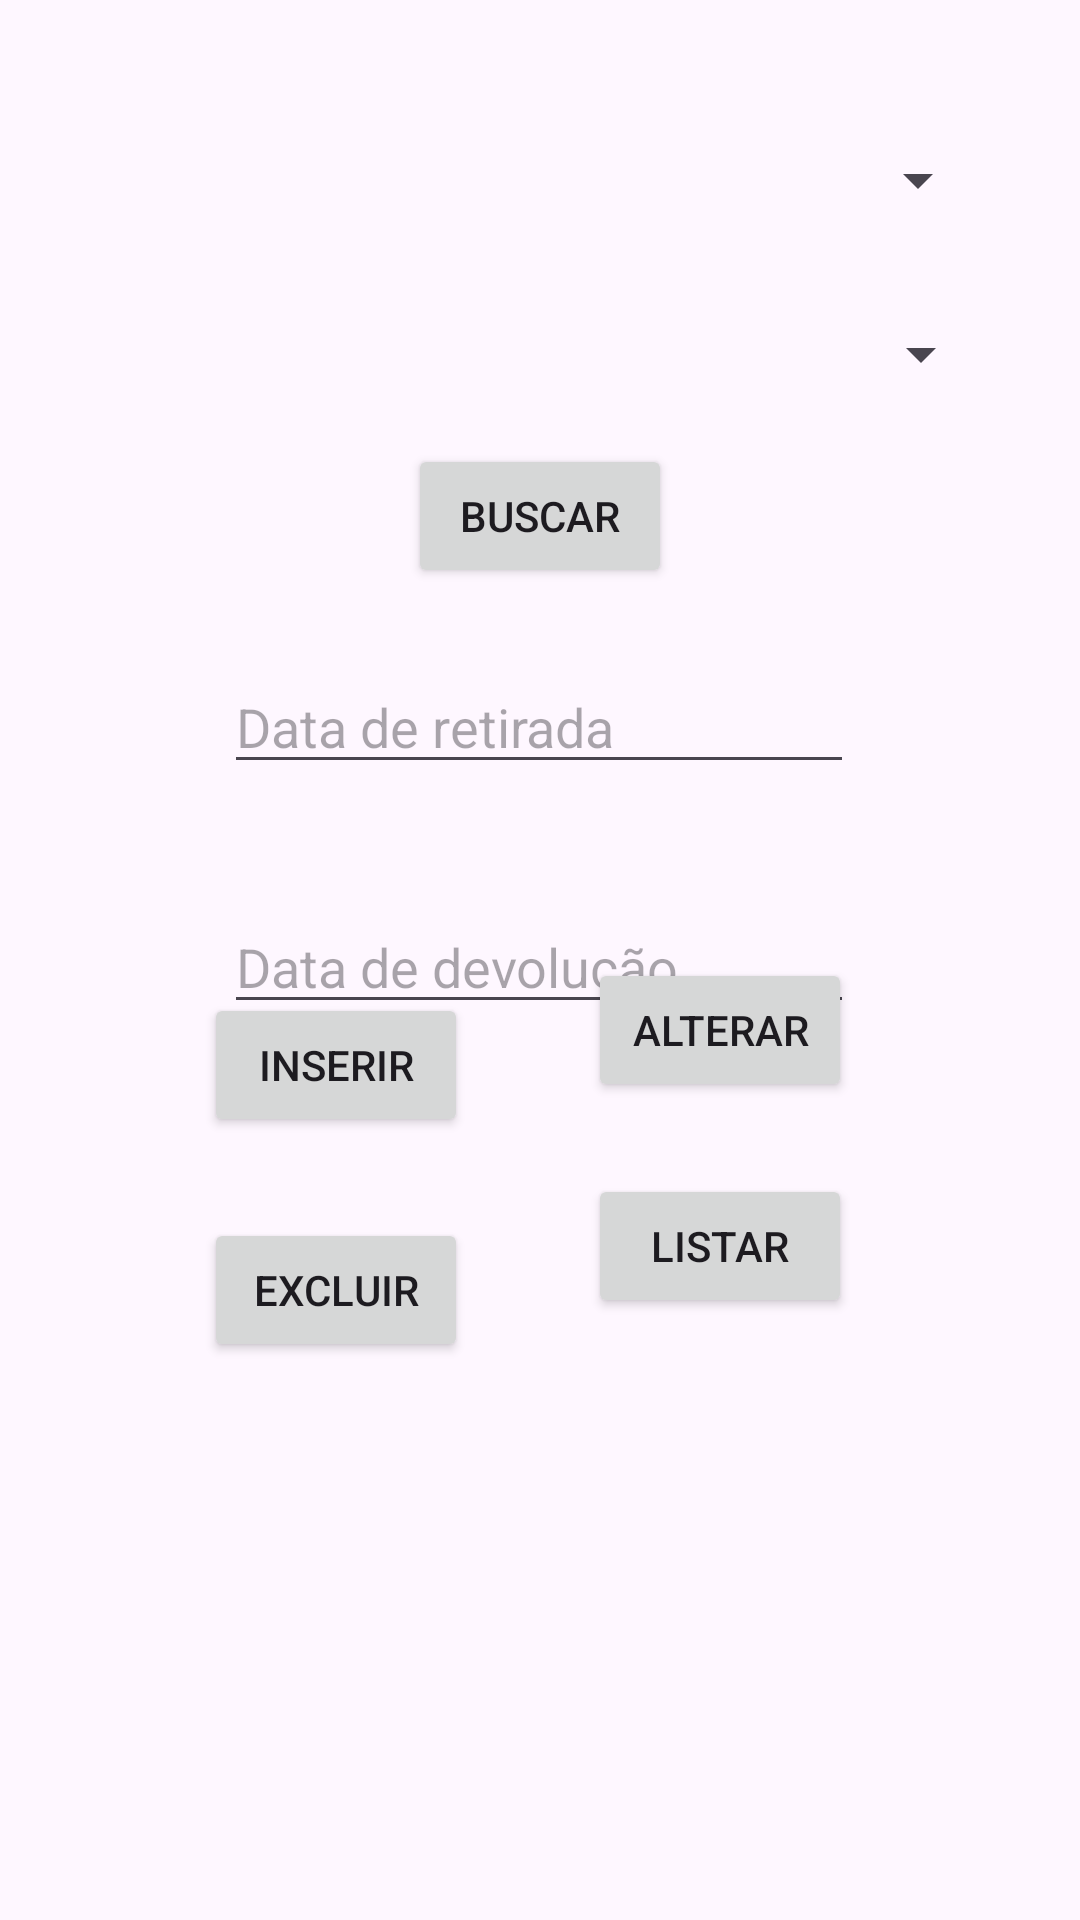

This screen was rendered from an Android layout file. Write that file and the resources it references.
<!-- AndroidManifest.xml: application theme Theme.L13eL14CRUDAluguel -->
<!-- res/layout/fragment_aluguel.xml -->
<?xml version="1.0" encoding="utf-8"?>
<androidx.constraintlayout.widget.ConstraintLayout xmlns:android="http://schemas.android.com/apk/res/android"
    xmlns:app="http://schemas.android.com/apk/res-auto"
    xmlns:tools="http://schemas.android.com/tools"
    android:id="@+id/frameLayout"
    android:layout_width="match_parent"
    android:layout_height="match_parent"
    tools:context=".AluguelFragment">

    <Spinner
        android:id="@+id/spAlunoAluguel"
        android:layout_width="0dp"
        android:layout_height="wrap_content"
        android:layout_marginStart="30dp"
        android:layout_marginTop="48dp"
        android:layout_marginEnd="30dp"
        app:layout_constraintEnd_toEndOf="parent"
        app:layout_constraintHorizontal_bias="0.0"
        app:layout_constraintStart_toStartOf="parent"
        app:layout_constraintTop_toTopOf="parent" />

    <Spinner
        android:id="@+id/spExemplarAluguel"
        android:layout_width="0dp"
        android:layout_height="wrap_content"
        android:layout_marginStart="29dp"
        android:layout_marginTop="34dp"
        android:layout_marginEnd="29dp"
        app:layout_constraintEnd_toEndOf="parent"
        app:layout_constraintStart_toStartOf="parent"
        app:layout_constraintTop_toBottomOf="@+id/spAlunoAluguel" />

    <EditText
        android:id="@+id/etRetirada"
        android:layout_width="wrap_content"
        android:layout_height="wrap_content"
        android:layout_marginTop="220dp"
        android:ems="10"
        android:hint="@string/dataRetirada"
        android:inputType="date"
        app:layout_constraintEnd_toEndOf="parent"
        app:layout_constraintHorizontal_bias="0.497"
        app:layout_constraintStart_toStartOf="parent"
        app:layout_constraintTop_toTopOf="parent" />

    <EditText
        android:id="@+id/etDevolucao"
        android:layout_width="wrap_content"
        android:layout_height="wrap_content"
        android:layout_marginTop="300dp"
        android:ems="10"
        android:hint="@string/dataDevolucao"
        android:inputType="date"
        app:layout_constraintEnd_toEndOf="parent"
        app:layout_constraintHorizontal_bias="0.497"
        app:layout_constraintStart_toStartOf="parent"
        app:layout_constraintTop_toTopOf="parent" />

    <Button
        android:id="@+id/btnBuscarAluguel"
        android:layout_width="wrap_content"
        android:layout_height="wrap_content"
        android:layout_marginBottom="24dp"
        android:text="@string/buscar"
        app:layout_constraintBottom_toTopOf="@+id/etRetirada"
        app:layout_constraintEnd_toEndOf="parent"
        app:layout_constraintStart_toStartOf="parent" />

    <Button
        android:id="@+id/btnInserirAluguel"
        android:layout_width="wrap_content"
        android:layout_height="wrap_content"
        android:layout_marginStart="68dp"
        android:layout_marginTop="37dp"
        android:text="@string/inserir"
        app:layout_constraintBottom_toBottomOf="parent"
        app:layout_constraintStart_toStartOf="parent"
        app:layout_constraintTop_toTopOf="parent"
        app:layout_constraintVertical_bias="0.53" />

    <Button
        android:id="@+id/btnAlterarAluguel"
        android:layout_width="wrap_content"
        android:layout_height="wrap_content"
        android:layout_marginEnd="76dp"
        android:layout_marginBottom="24dp"
        android:text="@string/alterar"
        app:layout_constraintBottom_toTopOf="@+id/btnListarAluguel"
        app:layout_constraintEnd_toEndOf="parent" />

    <Button
        android:id="@+id/btnExcluirAluguel"
        android:layout_width="wrap_content"
        android:layout_height="wrap_content"
        android:layout_marginTop="27dp"
        android:text="@string/excluir"
        app:layout_constraintBottom_toBottomOf="parent"
        app:layout_constraintStart_toStartOf="@+id/btnInserirAluguel"
        app:layout_constraintTop_toBottomOf="@+id/btnInserirAluguel"
        app:layout_constraintVertical_bias="0.0" />

    <Button
        android:id="@+id/btnListarAluguel"
        android:layout_width="wrap_content"
        android:layout_height="wrap_content"
        android:layout_marginEnd="76dp"
        android:text="@string/listar"
        app:layout_constraintBottom_toBottomOf="parent"
        app:layout_constraintEnd_toEndOf="parent"
        app:layout_constraintTop_toTopOf="parent"
        app:layout_constraintVertical_bias="0.661" />

    <TextView
        android:id="@+id/tvAluguel"
        android:layout_width="410dp"
        android:layout_height="190dp"
        android:scrollbars="vertical"
        android:textAlignment="center"
        android:textSize="20sp"
        app:layout_constraintBottom_toBottomOf="parent"
        app:layout_constraintEnd_toEndOf="parent"
        app:layout_constraintHorizontal_bias="0.0"
        app:layout_constraintStart_toStartOf="parent"
        app:layout_constraintTop_toTopOf="parent"
        app:layout_constraintVertical_bias="0.994" />
</androidx.constraintlayout.widget.ConstraintLayout>
<!-- resources referenced by this layout -->
<resources>
  <string name="alterar">Alterar</string>
  <string name="buscar">Buscar</string>
  <string name="dataDevolucao">Data de devolução</string>
  <string name="dataRetirada">Data de retirada</string>
  <string name="excluir">Excluir</string>
  <string name="inserir">Inserir</string>
  <string name="listar">Listar</string>
  <style name="Theme.L13eL14CRUDAluguel" parent="Base.Theme.L13eL14CRUDAluguel" />
  <style name="Base.Theme.L13eL14CRUDAluguel" parent="Theme.Material3.DayNight">
          
          
      </style>
</resources>
